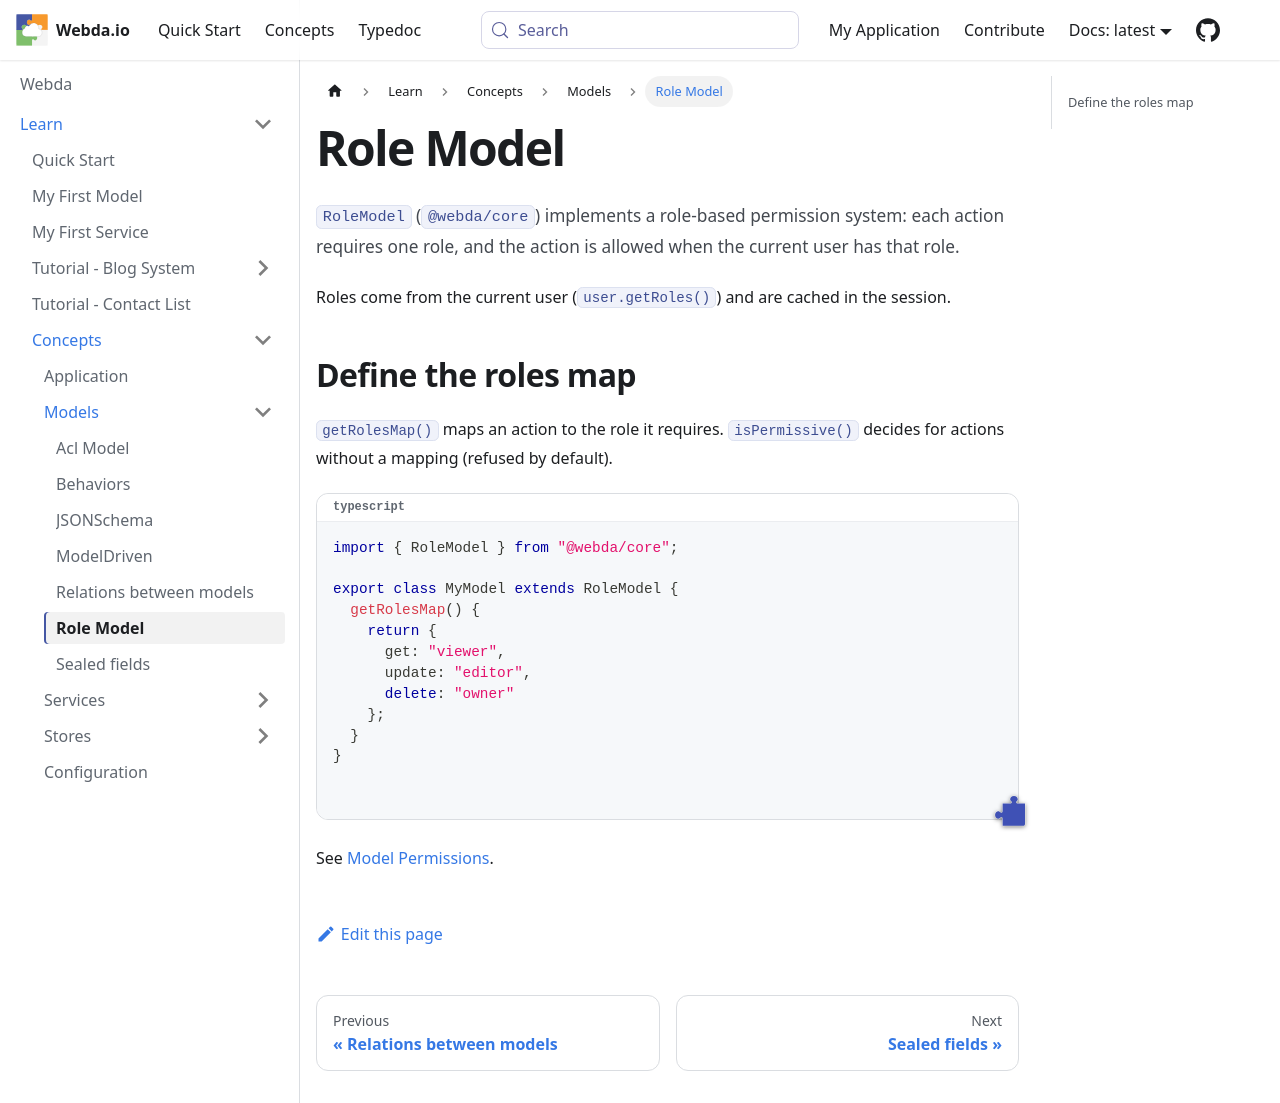

repository: loopingz/webda.io · page: docs/Concepts/Models/RoleAclModel/index.html · generator: docusaurus

# Role Model

`RoleModel` (`@webda/core`) implements a role-based permission system: each action requires one role, and the action is allowed when the current user has that role.

Roles come from the current user (`user.getRoles()`) and are cached in the session.

## Define the roles map

`getRolesMap()` maps an action to the role it requires. `isPermissive()` decides for actions without a mapping (refused by default).

```typescript
import { RoleModel } from "@webda/core";

export class MyModel extends RoleModel {
  getRolesMap() {
    return {
      get: "viewer",
      update: "editor",
      delete: "owner"
    };
  }
}
```

See [Model Permissions](../../Modules/models/Permissions.md#rolemodel).
